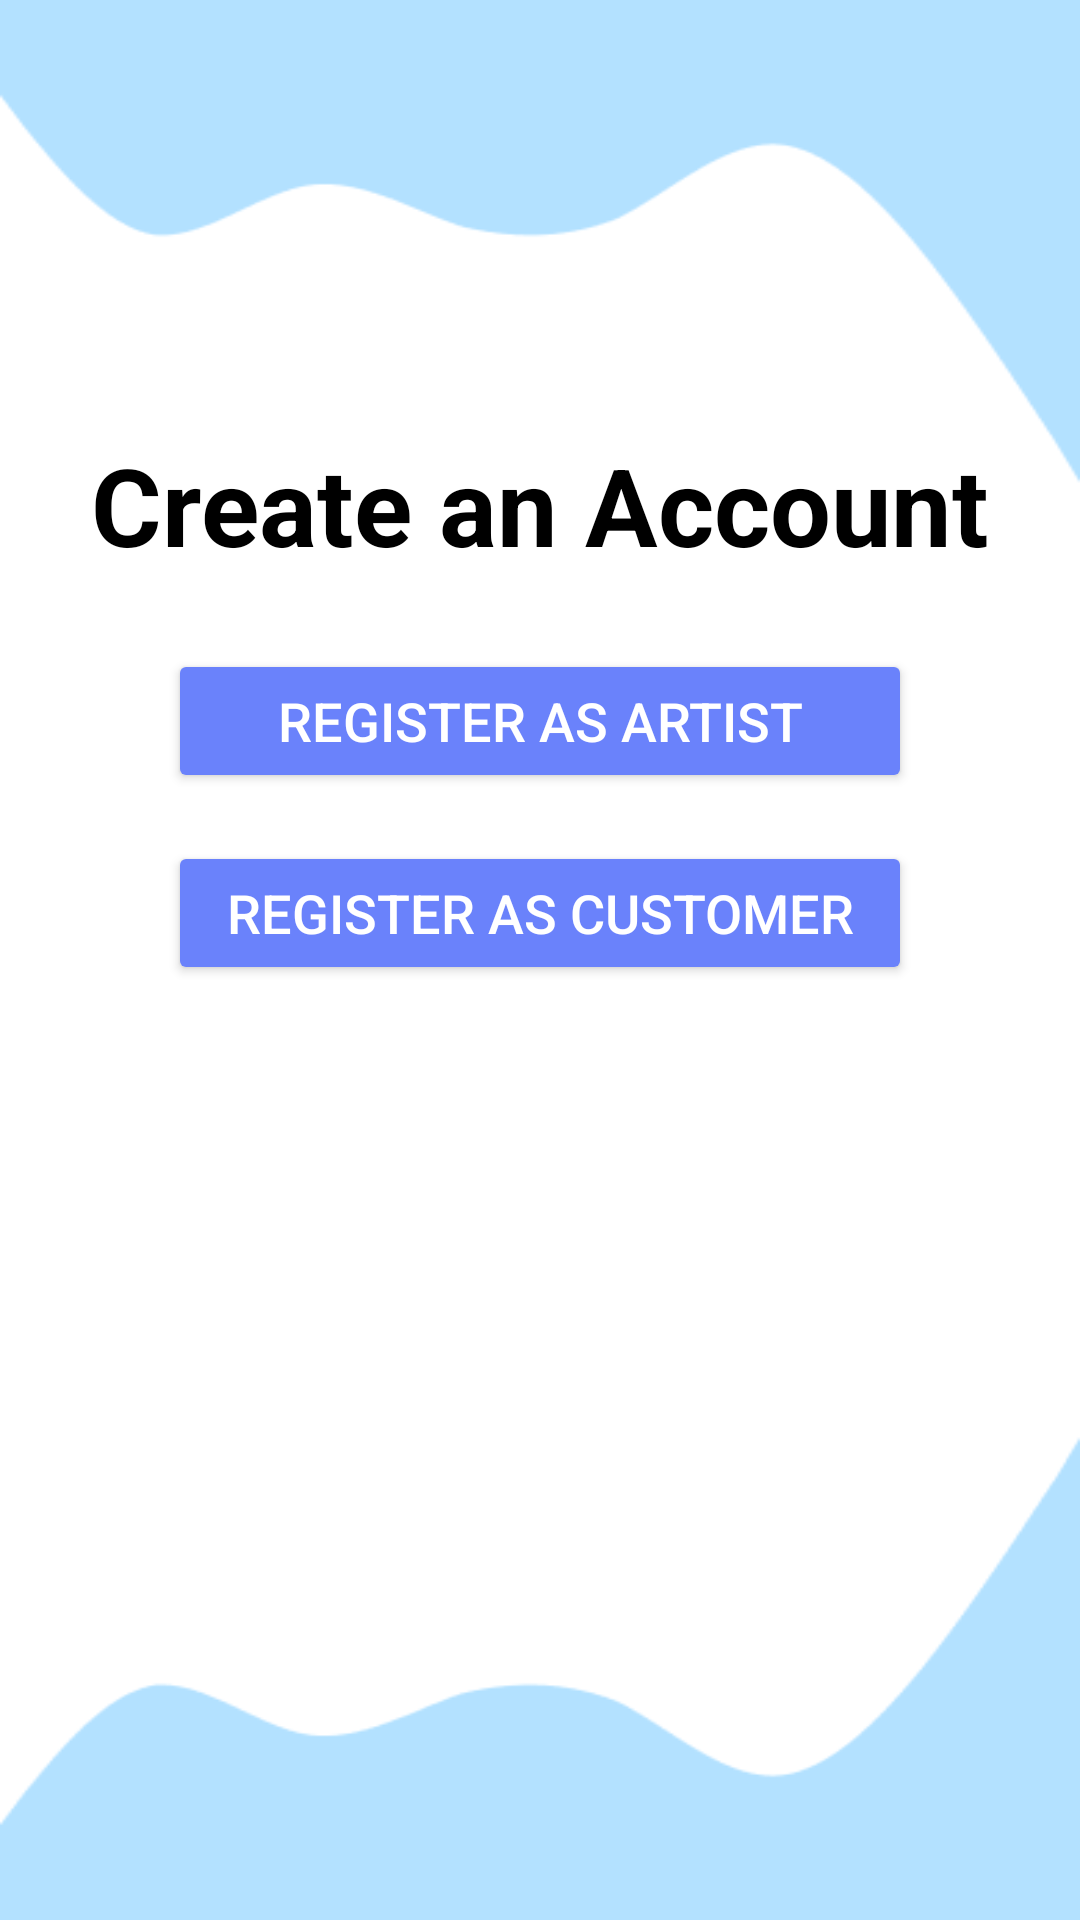

Layout XML and referenced resources for this Android screen:
<!-- AndroidManifest.xml: application theme Theme.Learn -->
<!-- res/layout/activity_register.xml -->
<?xml version="1.0" encoding="utf-8"?>
<androidx.constraintlayout.widget.ConstraintLayout
    xmlns:android="http://schemas.android.com/apk/res/android"
    xmlns:app="http://schemas.android.com/apk/res-auto"
    xmlns:tools="http://schemas.android.com/tools"
    android:id="@+id/main"
    android:layout_width="match_parent"
    android:layout_height="match_parent"
    android:background="@drawable/design"
    android:padding="24dp"
    tools:context=".RegisterActivity">

    <TextView
        android:id="@+id/registerTitle"
        android:layout_width="wrap_content"
        android:layout_height="wrap_content"
        android:text="Create an Account"
        android:textSize="36sp"
        android:textStyle="bold"
        android:textColor="@color/black"
        android:gravity="center"
        app:layout_constraintTop_toTopOf="parent"
        app:layout_constraintStart_toStartOf="parent"
        app:layout_constraintEnd_toEndOf="parent"
        android:layout_marginTop="120dp"
        android:layout_marginBottom="40dp"/>

    <Button
        android:id="@+id/artistButton"
        android:layout_width="0dp"
        android:layout_height="wrap_content"
        android:text="Register as Artist"
        android:textSize="18sp"
        android:backgroundTint="@color/buttonColor"
        android:textColor="@color/white"
        android:gravity="center"
        app:layout_constraintTop_toBottomOf="@+id/registerTitle"
        app:layout_constraintStart_toStartOf="parent"
        app:layout_constraintEnd_toEndOf="parent"
        android:layout_marginTop="24dp"
        android:layout_marginStart="32dp"
        android:layout_marginEnd="32dp"
        android:layout_marginBottom="16dp"
        android:elevation="4dp" />


    <Button
        android:id="@+id/customerButton"
        android:layout_width="0dp"
        android:layout_height="wrap_content"
        android:text="Register as Customer"
        android:textSize="18sp"
        android:backgroundTint="@color/lavender"
        android:textColor="@color/white"
        android:gravity="center"
        app:layout_constraintTop_toBottomOf="@+id/artistButton"
        app:layout_constraintStart_toStartOf="parent"
        app:layout_constraintEnd_toEndOf="parent"
        android:layout_marginTop="16dp"
        android:layout_marginStart="32dp"
        android:layout_marginEnd="32dp"
        android:layout_marginBottom="32dp"
        android:elevation="4dp" />

</androidx.constraintlayout.widget.ConstraintLayout>
<!-- resources referenced by this layout -->
<resources>
  <color name="black">#000000</color>
  <color name="buttonColor">#6A82FB</color>
  <color name="lavender">#6A82FB</color>
  <color name="white">#FFFFFF</color>
  <!-- drawable design: png bitmap (drawable, 6653 bytes) -->
  <style name="Theme.Learn" parent="Base.Theme.Learn" />
  <style name="Base.Theme.Learn" parent="Theme.Material3.DayNight.NoActionBar">
          
          
          <item name="colorPrimary">@color/lavender</item>
      </style>
</resources>
